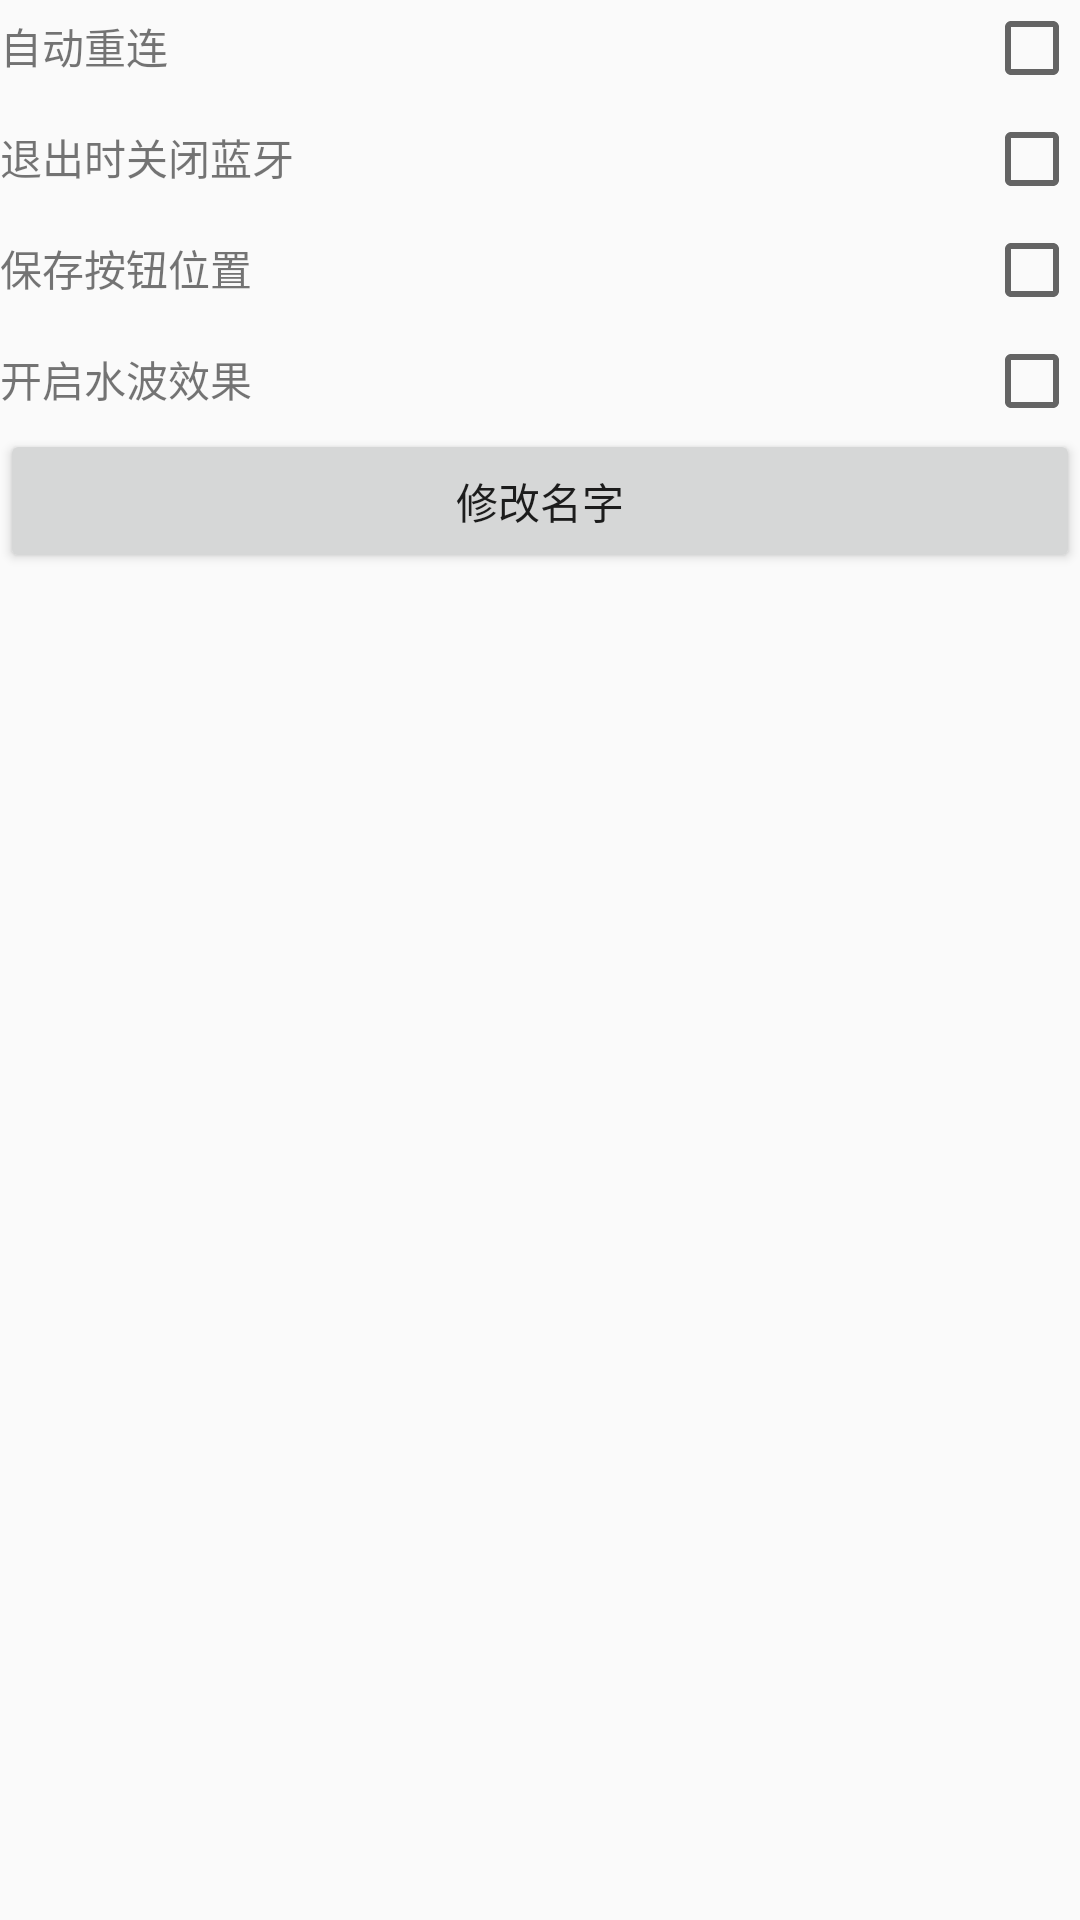

Android layout source for this screen:
<!-- AndroidManifest.xml: activity theme Theme.AppCompat.Light -->
<!-- res/layout/activity_settings.xml -->
<?xml version="1.0" encoding="utf-8"?>
<LinearLayout xmlns:android="http://schemas.android.com/apk/res/android"
    xmlns:tools="http://schemas.android.com/tools"
    android:layout_width="match_parent"
    android:layout_height="match_parent"
    tools:context="com.lyyjy.zdhyjs.bluetoothfish.SettingsActivity"
    android:orientation="vertical">

    
        
        
        
        

    <RelativeLayout
        android:layout_width="match_parent"
        android:layout_height="wrap_content">
        <TextView
            android:layout_width="wrap_content"
            android:layout_height="wrap_content"
            android:text="自动重连"
            android:layout_alignParentLeft="true"
            android:layout_alignBaseline="@+id/cbAutoReconnect"
            />
        <CheckBox
            android:layout_width="wrap_content"
            android:layout_height="wrap_content"
            android:layout_alignParentRight="true"
            android:id="@+id/cbAutoReconnect"
            />
    </RelativeLayout>

    <RelativeLayout
        android:layout_width="match_parent"
        android:layout_height="wrap_content"
        android:layout_marginTop="5dp"
        >
        <CheckBox
            android:layout_width="wrap_content"
            android:layout_height="wrap_content"
            android:id="@+id/cbCloseBluetooth"
            android:layout_alignParentRight="true"/>
        <TextView
            android:layout_width="wrap_content"
            android:layout_height="wrap_content"
            android:text="退出时关闭蓝牙"
            android:layout_alignParentLeft="true"
            android:layout_alignBaseline="@+id/cbCloseBluetooth"/>
    </RelativeLayout>

    <RelativeLayout
        android:layout_width="match_parent"
        android:layout_height="wrap_content"
        android:layout_marginTop="5dp"
        >
        <CheckBox
            android:layout_width="wrap_content"
            android:layout_height="wrap_content"
            android:id="@+id/cbSaveControlersLocation"
            android:layout_alignParentRight="true"/>
        <TextView
            android:layout_width="wrap_content"
            android:layout_height="wrap_content"
            android:text="保存按钮位置"
            android:layout_alignParentLeft="true"
            android:layout_alignBaseline="@+id/cbSaveControlersLocation"/>
    </RelativeLayout>

    <RelativeLayout
        android:layout_width="match_parent"
        android:layout_height="wrap_content"
        android:layout_marginTop="5dp">
        <CheckBox
            android:layout_width="wrap_content"
            android:layout_height="wrap_content"
            android:id="@+id/cbOpenWaterWave"
            android:layout_alignParentRight="true"/>
        <TextView
            android:layout_width="wrap_content"
            android:layout_height="wrap_content"
            android:text="开启水波效果"
            android:layout_alignParentLeft="true"
            android:layout_alignBaseline="@+id/cbOpenWaterWave"/>
    </RelativeLayout>

    <LinearLayout
        android:layout_width="match_parent"
        android:layout_height="wrap_content"
        android:orientation="horizontal">
        
        
        
        
        
        <Button
            android:layout_width="match_parent"
            android:layout_height="wrap_content"
            android:text="修改名字"
            android:id="@+id/btnModifyName"
            />
    </LinearLayout>
    
        
        
        
        
    
        
        
        
            
            
            
            
            
        
            
            
            
            
            
    
    
    
    
    
    
    
    
    
    
    
    
    
    
    
    
    
    
    
    
    
    
    
    
    
    
    
    
    
    
    
    
    
</LinearLayout>
<!-- resources referenced by this layout -->
<resources>

</resources>
